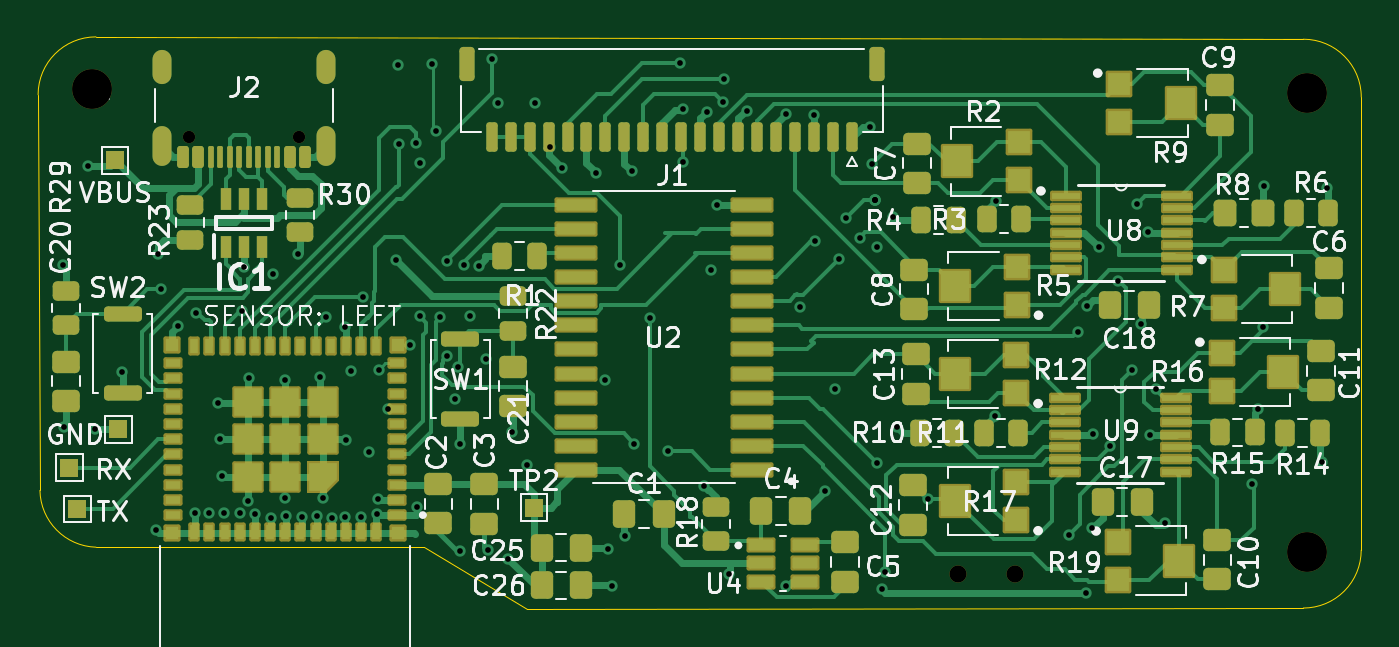
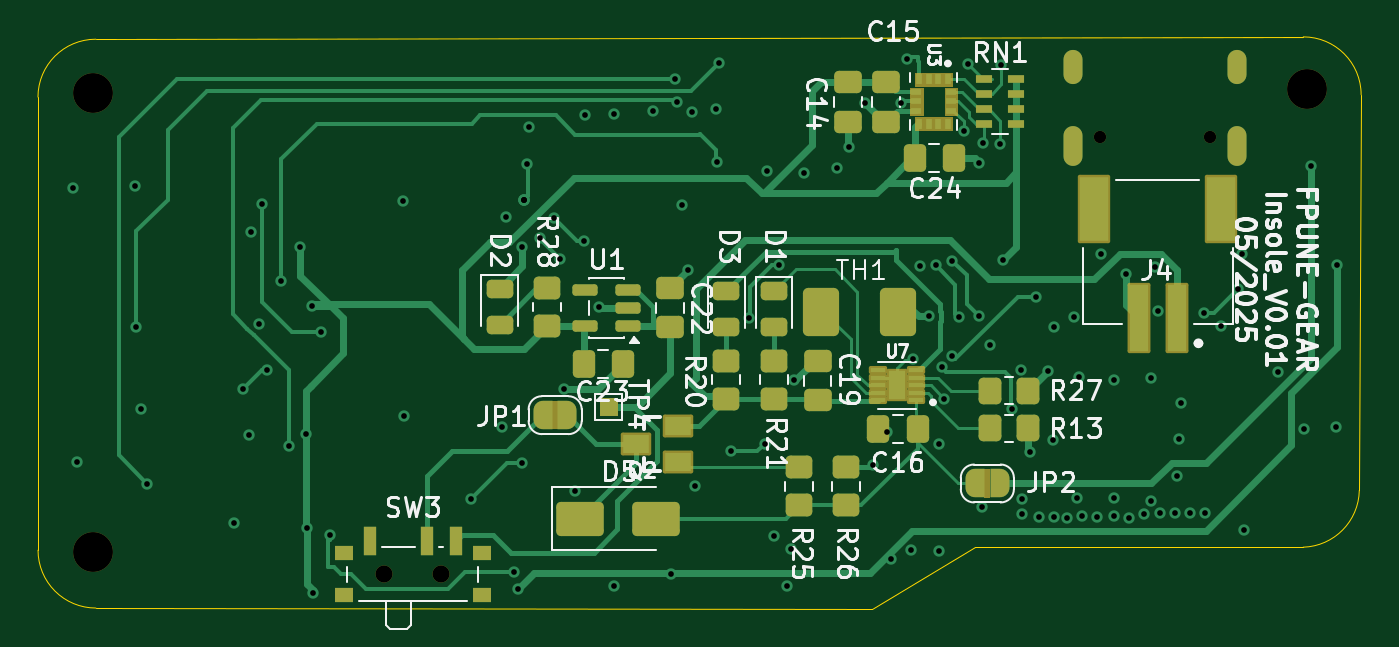
Circuit board: 13 layer files. Board 69.7 x 30.1 mm.
- bottom_copper: Smart_insoles_2025_v1-B_Cu.gbr (32093 bytes)
- bottom_mask: Smart_insoles_2025_v1-B_Mask.gbr (10842 bytes)
- paste: Smart_insoles_2025_v1-B_Paste.gbr (5346 bytes)
- bottom_silk: Smart_insoles_2025_v1-B_Silkscreen.gbr (59275 bytes)
- outline: Smart_insoles_2025_v1-Edge_Cuts.gbr (1105 bytes)
- top_copper: Smart_insoles_2025_v1-F_Cu.gbr (62872 bytes)
- top_mask: Smart_insoles_2025_v1-F_Mask.gbr (12350 bytes)
- paste: Smart_insoles_2025_v1-F_Paste.gbr (11003 bytes)
- top_silk: Smart_insoles_2025_v1-F_Silkscreen.gbr (98485 bytes)
- inner_copper: Smart_insoles_2025_v1-In1_Cu.gbr (102359 bytes)
- inner_copper: Smart_insoles_2025_v1-In2_Cu.gbr (102359 bytes)
- drill: Smart_insoles_2025_v1-NPTH.drl (573 bytes)
- drill: Smart_insoles_2025_v1-PTH.drl (2639 bytes)

=== bottom_copper: Smart_insoles_2025_v1-B_Cu.gbr (32093 bytes, source omitted) ===
=== bottom_mask: Smart_insoles_2025_v1-B_Mask.gbr (10842 bytes, source omitted) ===
=== paste: Smart_insoles_2025_v1-B_Paste.gbr ===
%TF.GenerationSoftware,KiCad,Pcbnew,9.0.2*%
%TF.CreationDate,2025-11-18T20:52:18-03:00*%
%TF.ProjectId,Smart_insoles_2025_v1,536d6172-745f-4696-9e73-6f6c65735f32,rev?*%
%TF.SameCoordinates,Original*%
%TF.FileFunction,Paste,Bot*%
%TF.FilePolarity,Positive*%
%FSLAX46Y46*%
G04 Gerber Fmt 4.6, Leading zero omitted, Abs format (unit mm)*
G04 Created by KiCad (PCBNEW 9.0.2) date 2025-11-18 20:52:18*
%MOMM*%
%LPD*%
G01*
G04 APERTURE LIST*
G04 Aperture macros list*
%AMRoundRect*
0 Rectangle with rounded corners*
0 $1 Rounding radius*
0 $2 $3 $4 $5 $6 $7 $8 $9 X,Y pos of 4 corners*
0 Add a 4 corners polygon primitive as box body*
4,1,4,$2,$3,$4,$5,$6,$7,$8,$9,$2,$3,0*
0 Add four circle primitives for the rounded corners*
1,1,$1+$1,$2,$3*
1,1,$1+$1,$4,$5*
1,1,$1+$1,$6,$7*
1,1,$1+$1,$8,$9*
0 Add four rect primitives between the rounded corners*
20,1,$1+$1,$2,$3,$4,$5,0*
20,1,$1+$1,$4,$5,$6,$7,0*
20,1,$1+$1,$6,$7,$8,$9,0*
20,1,$1+$1,$8,$9,$2,$3,0*%
G04 Aperture macros list end*
%ADD10C,0.010000*%
%ADD11RoundRect,0.250000X0.337500X0.475000X-0.337500X0.475000X-0.337500X-0.475000X0.337500X-0.475000X0*%
%ADD12RoundRect,0.250000X0.450000X-0.350000X0.450000X0.350000X-0.450000X0.350000X-0.450000X-0.350000X0*%
%ADD13RoundRect,0.250000X0.350000X0.450000X-0.350000X0.450000X-0.350000X-0.450000X0.350000X-0.450000X0*%
%ADD14RoundRect,0.250000X-0.475000X0.337500X-0.475000X-0.337500X0.475000X-0.337500X0.475000X0.337500X0*%
%ADD15RoundRect,0.285750X0.666750X0.984250X-0.666750X0.984250X-0.666750X-0.984250X0.666750X-0.984250X0*%
%ADD16RoundRect,0.250000X1.000000X0.650000X-1.000000X0.650000X-1.000000X-0.650000X1.000000X-0.650000X0*%
%ADD17R,0.760000X0.220000*%
%ADD18R,1.000000X0.800000*%
%ADD19R,0.700000X1.500000*%
%ADD20RoundRect,0.250000X-0.337500X-0.475000X0.337500X-0.475000X0.337500X0.475000X-0.337500X0.475000X0*%
%ADD21R,0.900000X0.400000*%
%ADD22RoundRect,0.243750X-0.456250X0.243750X-0.456250X-0.243750X0.456250X-0.243750X0.456250X0.243750X0*%
%ADD23RoundRect,0.150000X-0.512500X-0.150000X0.512500X-0.150000X0.512500X0.150000X-0.512500X0.150000X0*%
%ADD24R,1.000000X3.500000*%
%ADD25R,1.500000X3.400000*%
%ADD26R,1.400000X1.000000*%
%ADD27R,0.350000X0.575000*%
%ADD28R,0.575000X0.350000*%
G04 APERTURE END LIST*
D10*
%TO.C,U7*%
X129550000Y-87750000D02*
X128980000Y-87750000D01*
X128980000Y-86800000D01*
X129550000Y-86800000D01*
X129550000Y-87750000D01*
G36*
X129550000Y-87750000D02*
G01*
X128980000Y-87750000D01*
X128980000Y-86800000D01*
X129550000Y-86800000D01*
X129550000Y-87750000D01*
G37*
%TD*%
D11*
%TO.C,C16*%
X130250000Y-89600000D03*
X128175000Y-89600000D03*
%TD*%
D12*
%TO.C,R25*%
X134425000Y-93600000D03*
X134425000Y-91600000D03*
%TD*%
D13*
%TO.C,R13*%
X124350000Y-89550000D03*
X122350000Y-89550000D03*
%TD*%
D14*
%TO.C,C15*%
X129830000Y-71317500D03*
X129830000Y-73392500D03*
%TD*%
D13*
%TO.C,R27*%
X124350000Y-87550000D03*
X122350000Y-87550000D03*
%TD*%
D15*
%TO.C,TH1*%
X133250000Y-83400000D03*
X129186000Y-83400000D03*
%TD*%
D11*
%TO.C,C24*%
X128330000Y-75317500D03*
X126255000Y-75317500D03*
%TD*%
D12*
%TO.C,R26*%
X131925000Y-93600000D03*
X131925000Y-91600000D03*
%TD*%
%TO.C,R28*%
X147700000Y-84150000D03*
X147700000Y-82150000D03*
%TD*%
D16*
%TO.C,D5*%
X145950000Y-94300000D03*
X141950000Y-94300000D03*
%TD*%
D17*
%TO.C,U7*%
X128280000Y-88075000D03*
X128280000Y-87675000D03*
X128280000Y-87275000D03*
X128280000Y-86875000D03*
X128280000Y-86475000D03*
X130250000Y-86475000D03*
X130250000Y-86875000D03*
X130250000Y-87275000D03*
X130250000Y-87675000D03*
X130250000Y-88075000D03*
%TD*%
D18*
%TO.C,SW3*%
X158425000Y-98335000D03*
X158425000Y-96125000D03*
X151125000Y-98335000D03*
X151125000Y-96125000D03*
D19*
X157025000Y-95475000D03*
X154025000Y-95475000D03*
X152525000Y-95475000D03*
%TD*%
D20*
%TO.C,C23*%
X143700000Y-86150000D03*
X145775000Y-86150000D03*
%TD*%
D21*
%TO.C,RN1*%
X124680000Y-71117500D03*
X124680000Y-71917500D03*
X124680000Y-72717500D03*
X124680000Y-73517500D03*
X122980000Y-73517500D03*
X122980000Y-72717500D03*
X122980000Y-71917500D03*
X122980000Y-71117500D03*
%TD*%
D22*
%TO.C,D2*%
X150200000Y-82212500D03*
X150200000Y-84087500D03*
%TD*%
D23*
%TO.C,U1*%
X143425000Y-84150000D03*
X143425000Y-83200000D03*
X143425000Y-82250000D03*
X145700000Y-82250000D03*
X145700000Y-84150000D03*
%TD*%
D24*
%TO.C,J4*%
X114525000Y-83712500D03*
X116525000Y-83712500D03*
D25*
X112175000Y-77962500D03*
X118875000Y-77962500D03*
%TD*%
D22*
%TO.C,D1*%
X135750000Y-82325000D03*
X135750000Y-84200000D03*
%TD*%
D12*
%TO.C,R20*%
X138250000Y-87975000D03*
X138250000Y-85975000D03*
%TD*%
D14*
%TO.C,C14*%
X131830000Y-71317500D03*
X131830000Y-73392500D03*
%TD*%
D26*
%TO.C,Q2*%
X140825000Y-91300000D03*
X140825000Y-89400000D03*
X143025000Y-90350000D03*
%TD*%
D14*
%TO.C,C19*%
X133450000Y-86000000D03*
X133450000Y-88075000D03*
%TD*%
D22*
%TO.C,D3*%
X138250000Y-82325000D03*
X138250000Y-84200000D03*
%TD*%
D27*
%TO.C,U3*%
X126580000Y-71155000D03*
X127080000Y-71155000D03*
X127580000Y-71155000D03*
X128080000Y-71155000D03*
D28*
X128242500Y-71817500D03*
X128242500Y-72317500D03*
X128242500Y-72817500D03*
D27*
X128080000Y-73480000D03*
X127580000Y-73480000D03*
X127080000Y-73480000D03*
X126580000Y-73480000D03*
D28*
X126417500Y-72817500D03*
X126417500Y-72317500D03*
X126417500Y-71817500D03*
%TD*%
D14*
%TO.C,C22*%
X141200000Y-82150000D03*
X141200000Y-84225000D03*
%TD*%
D12*
%TO.C,R21*%
X135750000Y-87975000D03*
X135750000Y-85975000D03*
%TD*%
M02*

=== bottom_silk: Smart_insoles_2025_v1-B_Silkscreen.gbr (59275 bytes, source omitted) ===
=== outline: Smart_insoles_2025_v1-Edge_Cuts.gbr ===
%TF.GenerationSoftware,KiCad,Pcbnew,9.0.2*%
%TF.CreationDate,2025-11-18T20:52:18-03:00*%
%TF.ProjectId,Smart_insoles_2025_v1,536d6172-745f-4696-9e73-6f6c65735f32,rev?*%
%TF.SameCoordinates,Original*%
%TF.FileFunction,Profile,NP*%
%FSLAX46Y46*%
G04 Gerber Fmt 4.6, Leading zero omitted, Abs format (unit mm)*
G04 Created by KiCad (PCBNEW 9.0.2) date 2025-11-18 20:52:18*
%MOMM*%
%LPD*%
G01*
G04 APERTURE LIST*
%TA.AperFunction,Profile*%
%ADD10C,0.050000*%
%TD*%
G04 APERTURE END LIST*
D10*
X125127261Y-95807738D02*
X130555261Y-99057739D01*
X107855261Y-95807738D02*
G75*
G02*
X104898567Y-92815027I92339J3048138D01*
G01*
X171480739Y-69038261D02*
X107850000Y-68915000D01*
X174525390Y-95966000D02*
X174528739Y-72086261D01*
X125127280Y-95807738D02*
X107855261Y-95807738D01*
X104802000Y-71963000D02*
G75*
G02*
X107850000Y-68915000I3048000J0D01*
G01*
X104802000Y-71963000D02*
X104900000Y-92814726D01*
X171480739Y-69038261D02*
G75*
G02*
X174528739Y-72086261I-39J-3048039D01*
G01*
X174525390Y-95966000D02*
G75*
G02*
X171477390Y-99013990I-3047890J-100D01*
G01*
X130555261Y-99057739D02*
X171477390Y-99014000D01*
M02*

=== top_copper: Smart_insoles_2025_v1-F_Cu.gbr (62872 bytes, source omitted) ===
=== top_mask: Smart_insoles_2025_v1-F_Mask.gbr (12350 bytes, source omitted) ===
=== paste: Smart_insoles_2025_v1-F_Paste.gbr (11003 bytes, source omitted) ===
=== top_silk: Smart_insoles_2025_v1-F_Silkscreen.gbr (98485 bytes, source omitted) ===
=== inner_copper: Smart_insoles_2025_v1-In1_Cu.gbr (102359 bytes, source omitted) ===
=== inner_copper: Smart_insoles_2025_v1-In2_Cu.gbr (102359 bytes, source omitted) ===
=== drill: Smart_insoles_2025_v1-NPTH.drl ===
M48
; DRILL file {KiCad 9.0.2} date 2025-11-18T20:52:20-0300
; FORMAT={-:-/ absolute / metric / decimal}
; #@! TF.CreationDate,2025-11-18T20:52:20-03:00
; #@! TF.GenerationSoftware,Kicad,Pcbnew,9.0.2
; #@! TF.FileFunction,NonPlated,1,4,NPTH
FMAT,2
METRIC
; #@! TA.AperFunction,NonPlated,NPTH,ComponentDrill
T1C0.650
; #@! TA.AperFunction,NonPlated,NPTH,ComponentDrill
T2C0.900
; #@! TA.AperFunction,NonPlated,NPTH,ComponentDrill
T3C2.100
%
G90
G05
T1
X112.76Y-74.18
X118.54Y-74.18
T2
X153.275Y-97.235
X156.275Y-97.235
T3
X107.65Y-71.665
X171.65Y-71.865
X171.65Y-96.065
M30

=== drill: Smart_insoles_2025_v1-PTH.drl ===
M48
; DRILL file {KiCad 9.0.2} date 2025-11-18T20:52:20-0300
; FORMAT={-:-/ absolute / metric / decimal}
; #@! TF.CreationDate,2025-11-18T20:52:20-03:00
; #@! TF.GenerationSoftware,Kicad,Pcbnew,9.0.2
; #@! TF.FileFunction,Plated,1,4,PTH
FMAT,2
METRIC
; #@! TA.AperFunction,Plated,PTH,ViaDrill
T1C0.300
; #@! TA.AperFunction,Plated,PTH,ComponentDrill
T2C0.600
%
G90
G05
T1
X106.09Y-80.96
X106.15Y-89.45
X107.44Y-75.7
X107.8Y-89.6
X109.2Y-86.6
X111.0Y-94.9
X111.1Y-80.35
X111.3Y-82.2
X112.2Y-84.15
X113.05Y-94.015
X113.1Y-83.45
X113.81Y-94.01
X114.3Y-88.2
X114.385Y-90.115
X114.5Y-92.05
X114.6Y-93.99
X115.42Y-94.02
X115.525Y-83.376
X115.65Y-81.05
X115.85Y-93.35
X115.9Y-86.9
X116.25Y-94.065
X117.05Y-94.25
X117.17Y-81.43
X117.8Y-87.0
X117.8Y-93.2
X117.85Y-94.15
X118.5Y-80.35
X118.7Y-94.2
X119.5Y-94.15
X119.65Y-86.85
X119.8Y-93.2
X119.95Y-83.7
X120.3Y-94.25
X121.0Y-84.2
X121.0Y-94.2
X121.05Y-90.15
X121.3Y-86.5
X121.8Y-94.2
X121.91Y-82.6
X122.25Y-90.8
X122.68Y-94.08
X122.69Y-93.29
X122.75Y-86.45
X123.217Y-88.55
X123.67Y-80.66
X123.78Y-70.39
X123.82Y-74.54
X124.385Y-85.165
X124.72Y-74.53
X124.77Y-93.705
X124.92Y-83.65
X124.93Y-75.542
X125.54Y-70.33
X125.75Y-73.89
X126.0Y-83.7
X126.338Y-80.738
X126.349Y-85.75
X126.763Y-88.003
X126.908Y-86.324
X127.046Y-96.024
X127.05Y-90.35
X127.23Y-80.93
X127.56Y-83.65
X128.028Y-80.991
X128.4Y-85.865
X128.5Y-95.95
X128.72Y-70.1
X129.03Y-72.419
X129.59Y-96.45
X129.8Y-89.75
X130.55Y-91.5
X130.97Y-72.38
X131.78Y-74.742
X132.4Y-75.85
X134.186Y-76.109
X134.7Y-87.02
X134.85Y-95.9
X135.05Y-97.85
X135.47Y-80.94
X135.75Y-95.2
X136.1Y-76.0
X136.23Y-90.36
X137.038Y-83.708
X137.99Y-90.75
X138.64Y-70.3
X138.77Y-75.5
X138.8Y-72.7
X139.9Y-92.6
X140.05Y-72.85
X140.25Y-81.2
X140.6Y-77.8
X140.87Y-72.36
X140.97Y-71.11
X141.19Y-97.2
X142.144Y-72.844
X144.2Y-73.0
X144.2Y-97.842
X144.95Y-83.15
X145.7Y-73.05
X145.75Y-79.65
X146.25Y-92.85
X146.8Y-87.45
X147.01Y-80.62
X147.35Y-78.45
X148.088Y-79.522
X148.65Y-73.65
X148.75Y-75.6
X148.9Y-77.5
X148.9Y-77.5
X148.9Y-77.5
X149.0Y-80.0
X149.0Y-91.36
X149.25Y-98.0
X149.45Y-97.1
X149.85Y-78.4
X150.07Y-89.46
X151.72Y-93.28
X155.23Y-88.88
X155.28Y-77.56
X159.12Y-95.15
X159.6Y-84.45
X160.037Y-98.203
X160.101Y-83.101
X160.35Y-94.8
X160.4Y-89.85
X160.7Y-80.0
X161.3Y-90.49
X161.73Y-81.796
X162.45Y-86.45
X162.7Y-77.7
X162.9Y-84.05
X163.3Y-79.2
X163.416Y-89.884
X163.7Y-87.45
X164.2Y-94.55
X168.77Y-92.46
X169.1Y-88.55
X169.34Y-84.21
X169.4Y-76.75
X172.45Y-91.3
X172.7Y-76.9
T2
G00X111.33Y-70.9
M15
G01X111.33Y-70.1
M16
G05
G00X111.33Y-75.23
M15
G01X111.33Y-74.13
M16
G05
G00X119.97Y-70.9
M15
G01X119.97Y-70.1
M16
G05
G00X119.97Y-75.23
M15
G01X119.97Y-74.13
M16
G05
M30

